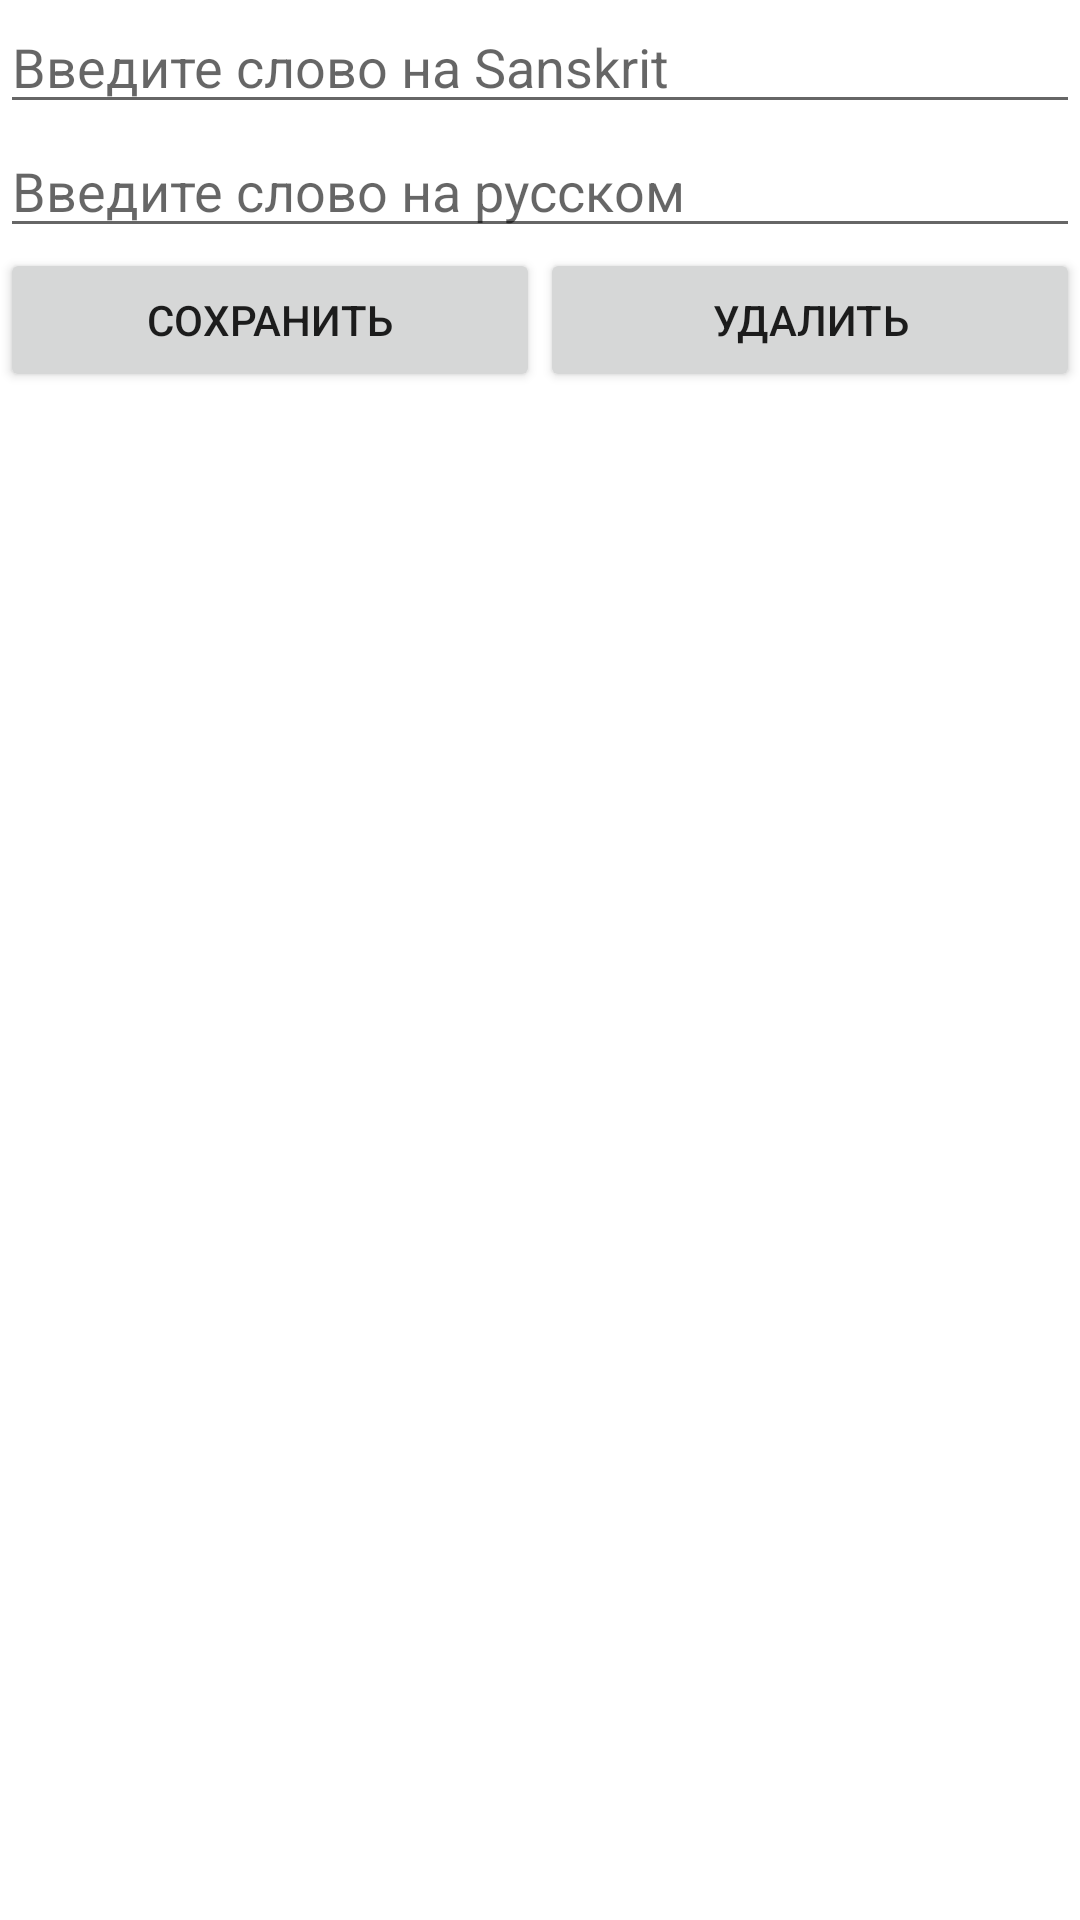

This screen was rendered from an Android layout file. Write that file and the resources it references.
<!-- AndroidManifest.xml: application theme Theme.SunscreetDict -->
<!-- res/layout/activity_word.xml -->
<?xml version="1.0" encoding="utf-8"?>
<androidx.constraintlayout.widget.ConstraintLayout
        xmlns:android="http://schemas.android.com/apk/res/android"
        xmlns:app="http://schemas.android.com/apk/res-auto"
        android:layout_width="match_parent"
        android:layout_height="match_parent">
    <EditText
            android:id="@+id/wordSanskrit"
            android:layout_width="0dp"
            android:layout_height="wrap_content"
            android:hint="Введите слово на Sanskrit"
            app:layout_constraintBottom_toTopOf="@+id/wordRussian"
            app:layout_constraintTop_toTopOf="parent"
            app:layout_constraintLeft_toLeftOf="parent"
            app:layout_constraintRight_toRightOf="parent" />
    <EditText
            android:id="@+id/wordRussian"
            android:layout_width="0dp"
            android:layout_height="wrap_content"
            android:hint="Введите слово на русском"
            app:layout_constraintTop_toBottomOf="@+id/wordSanskrit"
            app:layout_constraintBottom_toTopOf="@+id/saveButton"
            app:layout_constraintLeft_toLeftOf="parent"
            app:layout_constraintRight_toRightOf="parent" />
    <Button
            android:id="@+id/saveButton"
            android:layout_width="0dp"
            android:layout_height="wrap_content"
            android:text="Сохранить"
            android:onClick="save"
            app:layout_constraintHorizontal_weight="1"
            app:layout_constraintTop_toBottomOf="@+id/wordRussian"
            app:layout_constraintLeft_toLeftOf="parent"
            app:layout_constraintRight_toLeftOf="@+id/deleteButton"
    />
    <Button
            android:id="@+id/deleteButton"
            android:layout_width="0dp"
            android:layout_height="wrap_content"
            android:text="Удалить"
            android:onClick="delete"
            app:layout_constraintHorizontal_weight="1"
            app:layout_constraintTop_toBottomOf="@+id/wordRussian"
            app:layout_constraintLeft_toRightOf="@+id/saveButton"
            app:layout_constraintRight_toRightOf="parent"
    />
</androidx.constraintlayout.widget.ConstraintLayout>
<!-- resources referenced by this layout -->
<resources>
  <style name="Theme.SunscreetDict" parent="Theme.MaterialComponents.DayNight.DarkActionBar">
          
          <item name="colorPrimary">@color/purple_500</item>
          <item name="colorPrimaryVariant">@color/purple_700</item>
          <item name="colorOnPrimary">@color/white</item>
          
          <item name="colorSecondary">@color/teal_200</item>
          <item name="colorSecondaryVariant">@color/teal_700</item>
          <item name="colorOnSecondary">@color/black</item>
          
          <item name="android:statusBarColor" tools:targetApi="l">?attr/colorPrimaryVariant</item>
          
      </style>
  <!-- not gathered from this repository: default colours our renderer supplied (Android Studio template values) -->
  <color name="purple_500">#FF6200EE</color>
  <color name="purple_700">#FF3700B3</color>
  <color name="teal_200">#FF03DAC5</color>
  <color name="teal_700">#FF018786</color>
  <color name="black">#FF000000</color>
  <color name="white">#FFFFFFFF</color>
</resources>
